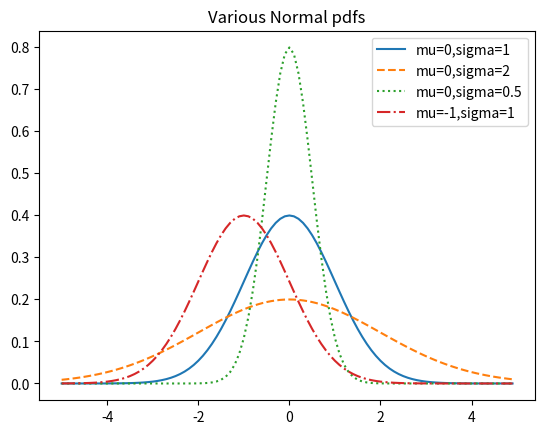

The matplotlib source for this figure:
import math
from matplotlib import pyplot as plt
def normal_pdf(x, mu=0, sigma=1):
    sqrt_two_pi = math.sqrt(2 * math.pi)
    return (math.exp(-(x-mu)**2 / 2 / sigma**2) / (sqrt_two_pi * sigma))
xs = [x / 10.0 for x in range(-50,50)]
plt.plot(xs,[normal_pdf(x,sigma=1) for x in xs],'-',label='mu=0,sigma=1')
plt.plot(xs,[normal_pdf(x,sigma=2) for x in xs],'--',label='mu=0,sigma=2')
plt.plot(xs,[normal_pdf(x,sigma=0.5) for x in xs],':',label='mu=0,sigma=0.5')
plt.plot(xs,[normal_pdf(x,mu=-1) for x in xs],'-.',label='mu=-1,sigma=1')
plt.legend()
plt.title('Various Normal pdfs')
plt.show()